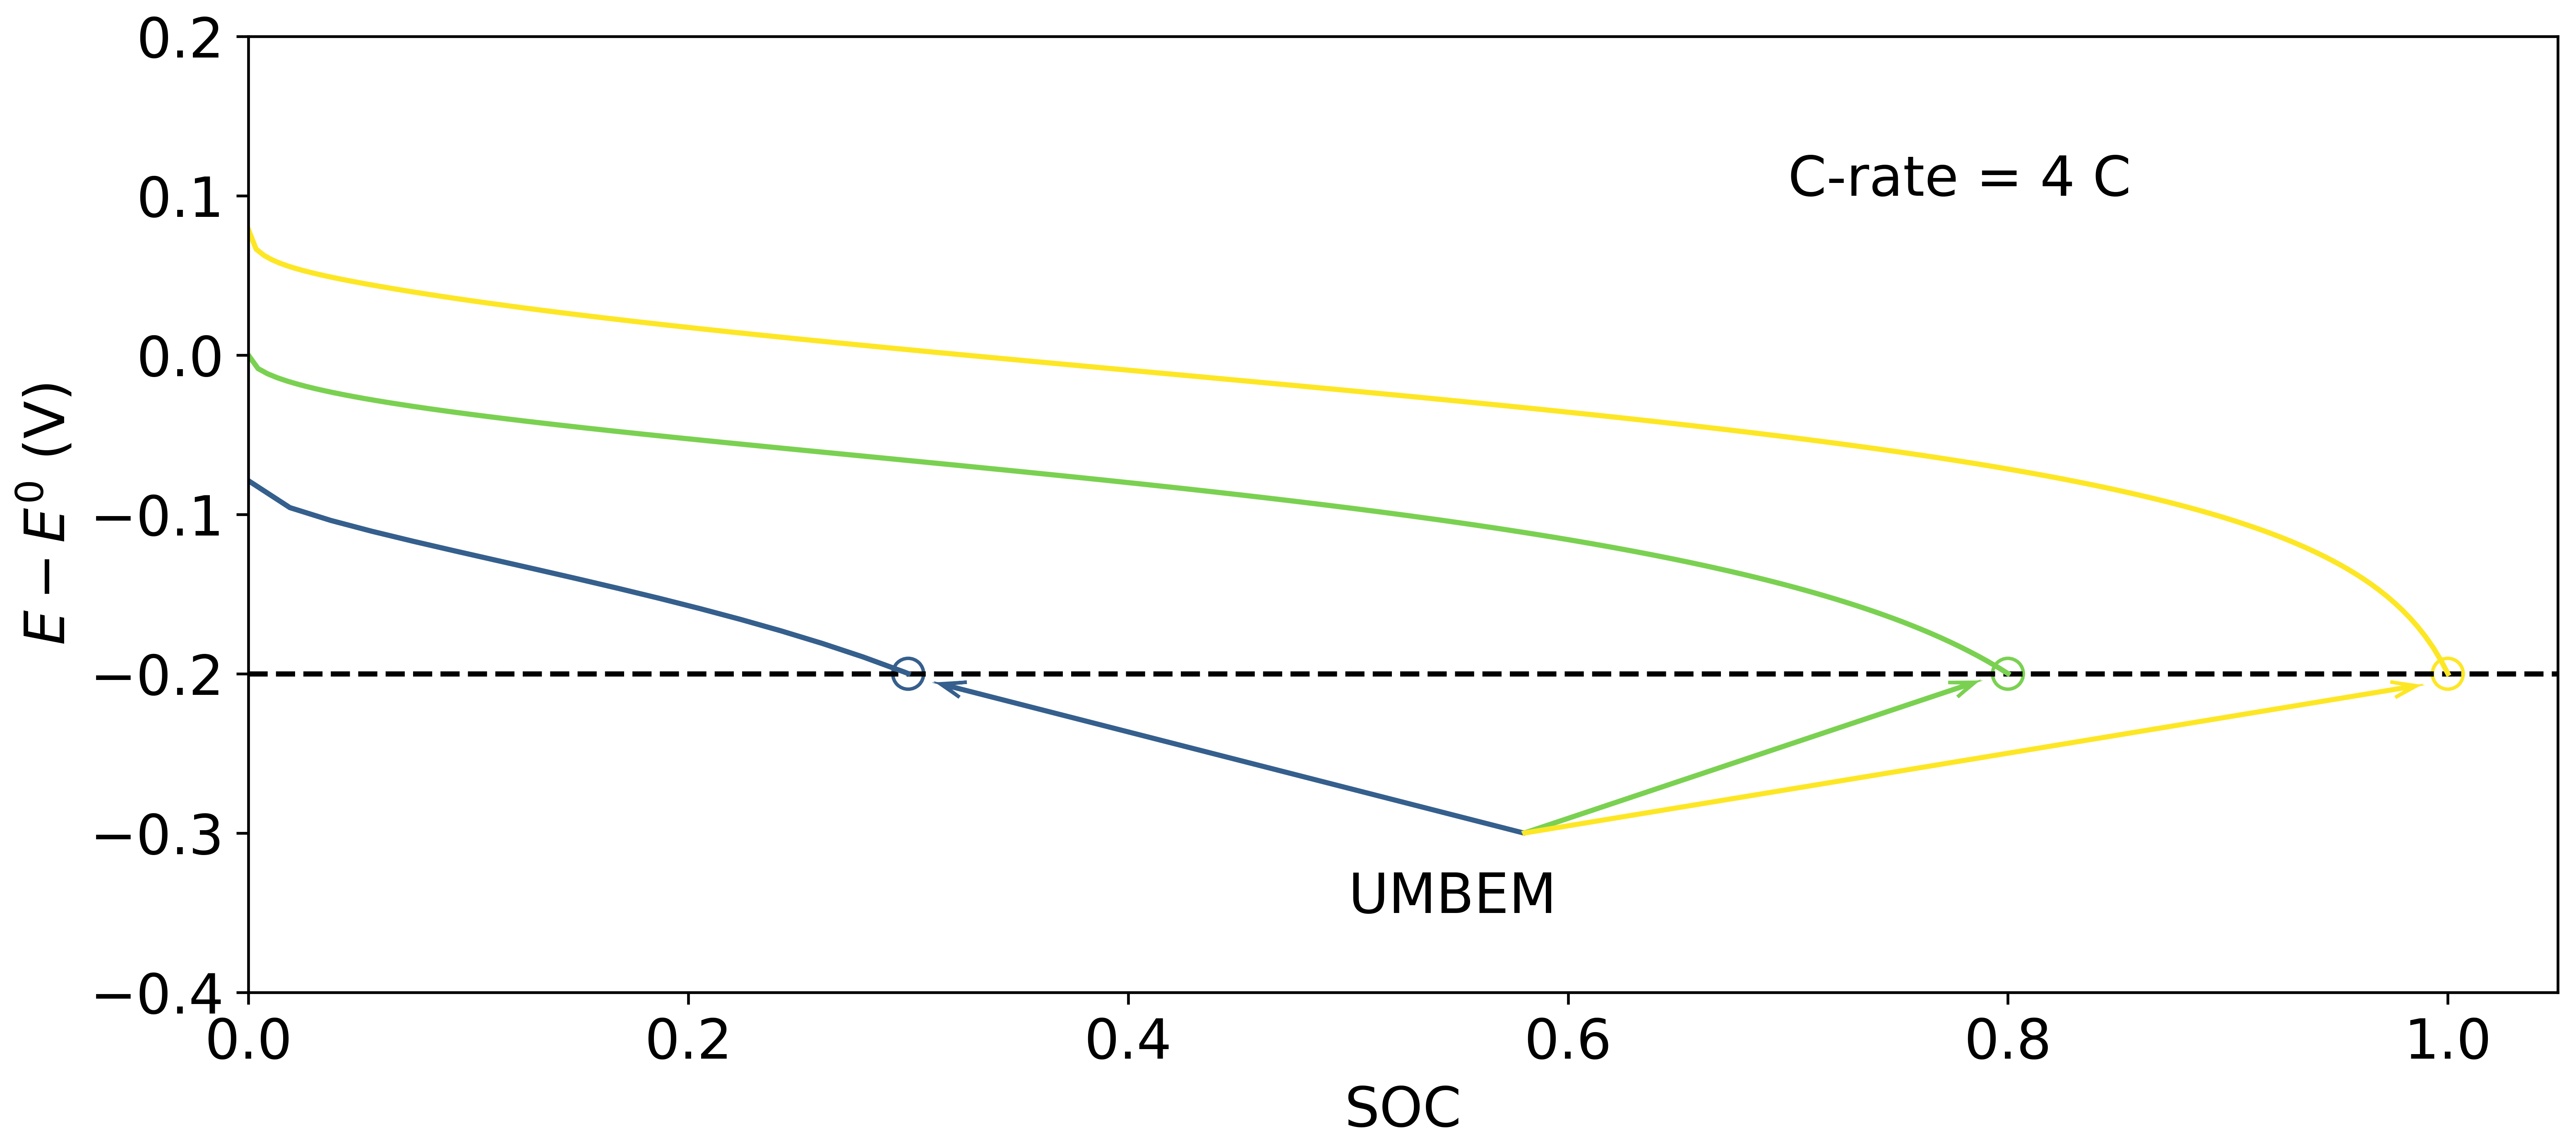

This chart was generated by the following Python code:
#!/usr/bin/env python3
# -*- coding: utf-8 -*-
import os

import itertools as it
import matplotlib.pyplot as plt
import matplotlib.cm as cm
import numpy as np

plt.rcParams.update({"font.size": 16})
cmap = cm.get_cmap("viridis")

fig, ax = plt.subplots(figsize=(12, 5))

ax.set_xlabel("SOC")
ax.set_ylabel(r"$E - E^0$ (V)")
ax.set_xlim((0, 1.05))
ax.set_ylim((-0.4, 0.2))

ax.plot([0, 1.05], [-0.2, -0.2], ls="--", c="k")

ax.text(0.5, -0.35, "UMBEM")
ax.text(0.7, 0.1, "C-rate = 4 C")

for umbem in (0.3, 0.8, 1.0):
    data = np.loadtxt(f"_data/{umbem}.dat", dtype=np.float32, skiprows=1, unpack=True)
    x, potential = data[0], data[2]

    ax.plot(umbem * x / np.max(x), potential / 0.75, color=cmap(umbem))

    ax.scatter(umbem, -0.2, s=80, facecolors="none", edgecolors=cmap(umbem))

    dx = 0.025 if umbem < 0.5 else -0.025
    ax.arrow(
        0.58,
        -0.3,
        umbem - 0.58 + dx,
        0.09,
        color=cmap(umbem),
        head_width=0.01,
        head_length=0.01,
        overhang=1,
    )

# fig.tight_layout()
fig.savefig("_umbem.png", dpi=600)
plt.show()
